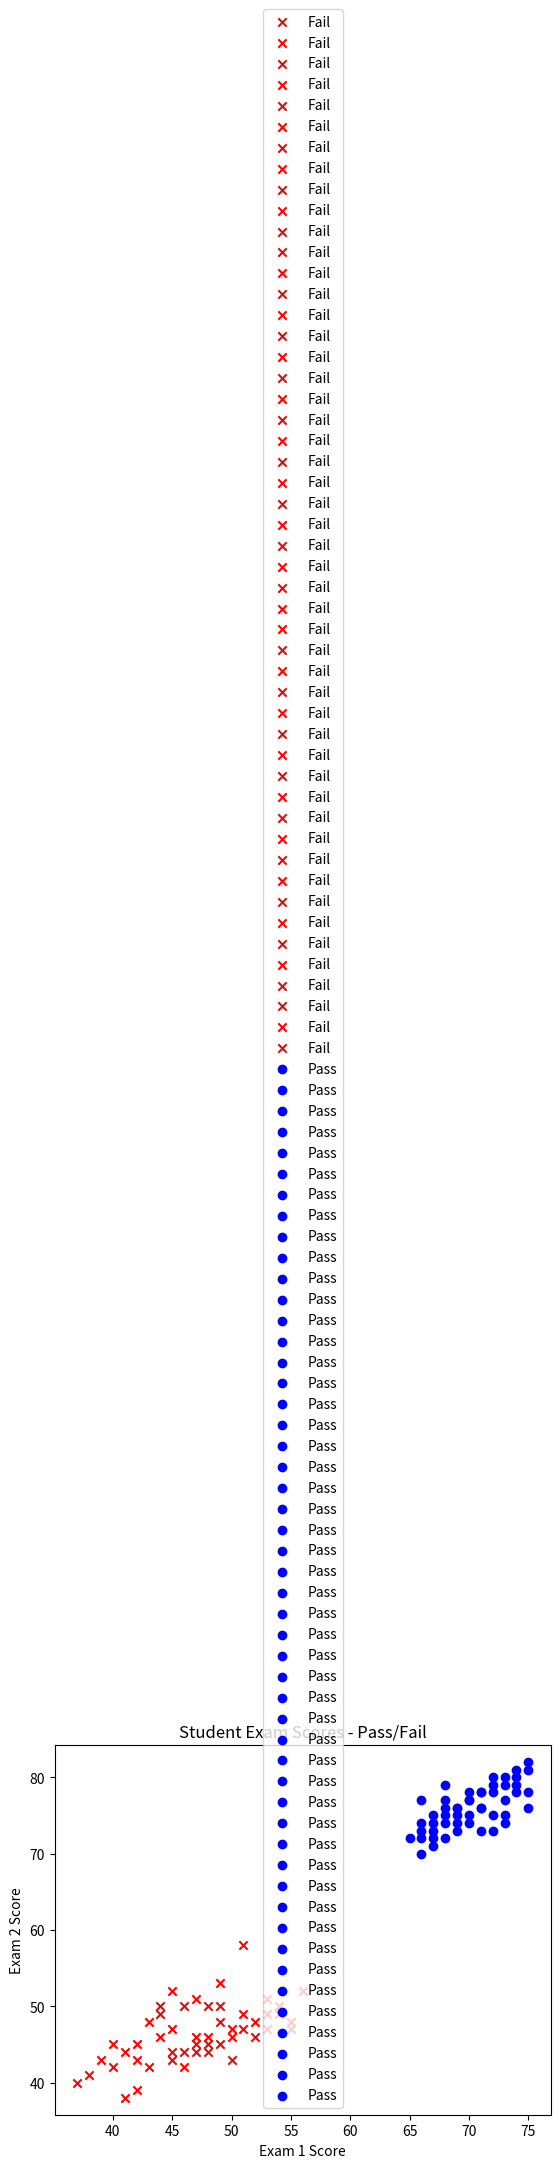
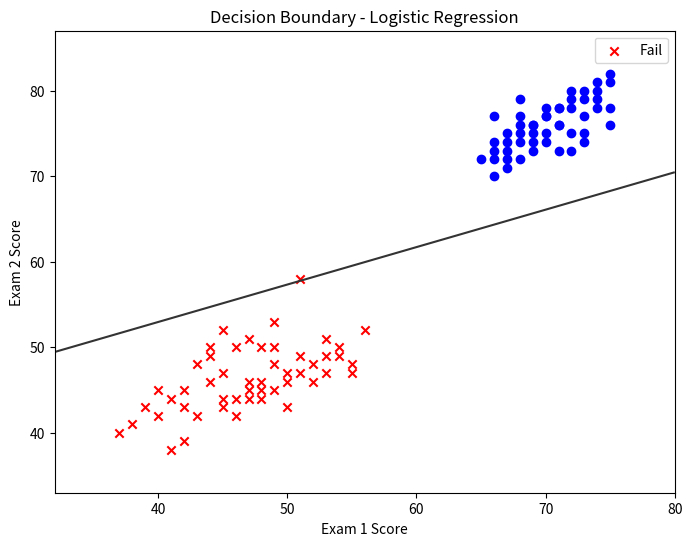

Recreate these plots in Python, in order.
# importing various models
import numpy as np
import matplotlib.pyplot as plt

# dummy dataset: exam1 score, exam2 score -> pass/fail
# input
X = np.array([
    [45, 52],   # fail
    [38, 41],   # fail
    [55, 47],   # fail
    [42, 39],   # fail
    [51, 58],   # fail
    [48, 45],   # fail
    [44, 50],   # fail
    [39, 43],   # fail
    [53, 49],   # fail
    [46, 44],   # fail
    [41, 38],   # fail
    [47, 51],   # fail
    [50, 46],   # fail
    [43, 42],   # fail
    [49, 53],   # fail
    [52, 48],   # fail
    [40, 45],   # fail
    [54, 50],   # fail
    [45, 47],   # fail
    [48, 44],   # fail
    [37, 40],   # fail
    [56, 52],   # fail
    [44, 46],   # fail
    [49, 48],   # fail
    [42, 43],   # fail
    [51, 49],   # fail
    [47, 45],   # fail
    [53, 51],   # fail
    [46, 42],   # fail
    [50, 47],   # fail
    [41, 44],   # fail
    [48, 50],   # fail
    [45, 43],   # fail
    [52, 46],   # fail
    [49, 45],   # fail
    [43, 48],   # fail
    [54, 49],   # fail
    [47, 44],   # fail
    [51, 47],   # fail
    [46, 50],   # fail
    [40, 42],   # fail
    [55, 48],   # fail
    [48, 46],   # fail
    [44, 49],   # fail
    [50, 43],   # fail
    [42, 45],   # fail
    [53, 47],   # fail
    [49, 50],   # fail
    [45, 44],   # fail
    [47, 46],   # fail
    [65, 72],   # pass
    [68, 75],   # pass
    [72, 78],   # pass
    [75, 81],   # pass
    [69, 73],   # pass
    [71, 76],   # pass
    [66, 70],   # pass
    [73, 79],   # pass
    [67, 74],   # pass
    [70, 77],   # pass
    [74, 80],   # pass
    [68, 72],   # pass
    [72, 75],   # pass
    [69, 76],   # pass
    [71, 78],   # pass
    [66, 73],   # pass
    [75, 82],   # pass
    [67, 71],   # pass
    [73, 77],   # pass
    [70, 74],   # pass
    [68, 79],   # pass
    [72, 73],   # pass
    [69, 75],   # pass
    [74, 78],   # pass
    [67, 72],   # pass
    [71, 76],   # pass
    [66, 74],   # pass
    [73, 80],   # pass
    [70, 75],   # pass
    [68, 77],   # pass
    [72, 79],   # pass
    [69, 74],   # pass
    [75, 76],   # pass
    [67, 73],   # pass
    [71, 78],   # pass
    [74, 81],   # pass
    [66, 72],   # pass
    [73, 75],   # pass
    [70, 77],   # pass
    [68, 74],   # pass
    [72, 80],   # pass
    [69, 76],   # pass
    [75, 78],   # pass
    [67, 75],   # pass
    [71, 73],   # pass
    [74, 79],   # pass
    [66, 77],   # pass
    [73, 74],   # pass
    [70, 78],   # pass
    [68, 76],   # pass
])

# output
y = np.array([0, 0, 0, 0, 0, 0, 0, 0, 0, 0, 0, 0, 0, 0, 0, 0, 0, 0, 0, 0, 0, 0, 0, 0, 0, 0, 0, 0, 0, 0, 0, 0, 0, 0, 0, 0, 0, 0, 0, 0, 0, 0, 0, 0, 0, 0, 0, 0, 0, 0, 1, 1, 1, 1, 1, 1, 1, 1, 1, 1, 1, 1, 1, 1, 1, 1, 1, 1, 1, 1, 1, 1, 1, 1, 1, 1, 1, 1, 1, 1, 1, 1, 1, 1, 1, 1, 1, 1, 1, 1, 1, 1, 1, 1, 1, 1, 1, 1, 1, 1])  # labels (0 = fail, 1 = pass)

# Visualize - we check whether  through the ouput labels, if it's 0 then label is failed else if 1, pass
for each in range(len(y)):
    if y[each] == 0:
        plt.scatter(X[each,0], X[each,1], color="red", marker="x", label="Fail" )
    else:
        plt.scatter(X[each,0], X[each,1], color="blue", marker="o", label="Pass" )

#sigmoid function to calculate the probabilities
def sigmoid (z):
    return 1 / (1 + np.exp(-z))

#hypothesis function
def predict_prob(X, w, b):
    z = np.dot(X, w) + b
    return sigmoid(z)

# cost function (log loss)
def compute_cost(X, y, w, b):
    m = len(y)
    h = predict_prob(X, w, b)
    cost_function = - (1/m) * np.sum(y * np.log(h) + (1-y) * np.log(1-h))
    return cost_function

# gredient descent
def gradient_descent(X, y, w, b, alpha, iterations):
    m = len(y)
    cost_history = []

    for each in range(iterations):
        h = predict_prob(X, w, b)
        dw = (1/m) * np.dot(X.T, (h - y))
        db = (1/m) * np.sum(h - y)

        w -= alpha * dw
        b -= alpha * db

        cost = compute_cost(X, y, w, b)
        cost_history.append(cost)

        if each % 100 == 0:
            print(f"Iteration {each}, Cost: {cost:.4f}")

    return w, b, cost_history


# Initialize parameters
w = np.zeros(X.shape[1])
b = 0
alpha = 0.001
iterations = 600000

w, b, cost_history = gradient_descent(X, y, w, b, alpha, iterations)

print("Final weights:", w)
print("Final bias:", b)

#visualization of the graph
plt.xlabel("Exam 1 Score")
plt.ylabel("Exam 2 Score")
plt.legend()
plt.title("Student Exam Scores - Pass/Fail")
plt.show()

# Plot decision boundary
def plot_decision_boundary(X, y, w, b):
    plt.figure(figsize=(8,6))

    # Plot data points
    for i in range(len(y)):
        if y[i] == 0:
            plt.scatter(X[i,0], X[i,1], color="red", marker="x", label="Fail" if i==0 else "")
        else:
            plt.scatter(X[i,0], X[i,1], color="blue", marker="o", label="Pass" if i==3 else "")

    # Create a grid of values
    x_min, x_max = X[:,0].min()-5, X[:,0].max()+5
    y_min, y_max = X[:,1].min()-5, X[:,1].max()+5
    xx, yy = np.meshgrid(np.linspace(x_min, x_max, 200),
                         np.linspace(y_min, y_max, 200))

    # Compute predictions for grid
    grid = np.c_[xx.ravel(), yy.ravel()]
    probs = predict_prob(grid, w, b).reshape(xx.shape)

    # Plot decision boundary (0.5 probability contour)
    plt.contour(xx, yy, probs, levels=[0.5], cmap="Greys", vmin=0, vmax=0.6)

    plt.xlabel("Exam 1 Score")
    plt.ylabel("Exam 2 Score")
    plt.title("Decision Boundary - Logistic Regression")
    plt.legend()
    plt.show()


# Call function
plot_decision_boundary(X, y, w, b)
